Photos from the image-classification dataset "dataset" in the GitHub repository tuhinmallick/Jewellery-Classification. Its 4 classes are: bracelet, earrings, rings, wristwatch.

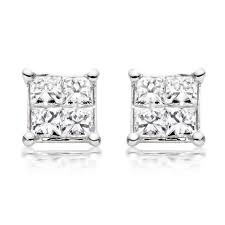
Label: earrings

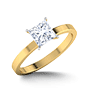
Label: rings

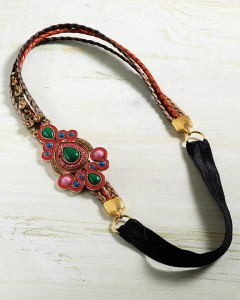
Label: bracelet

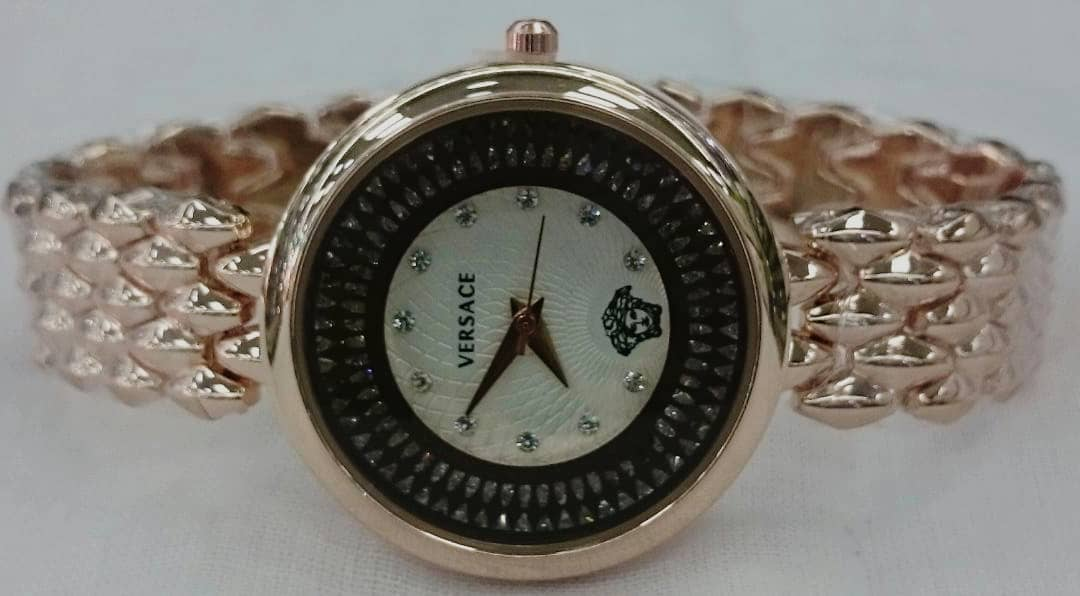
Label: wristwatch

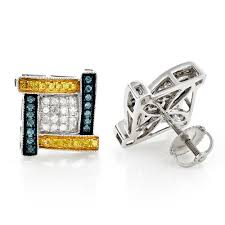
Label: earrings

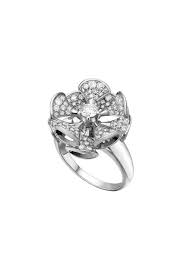
Label: rings
